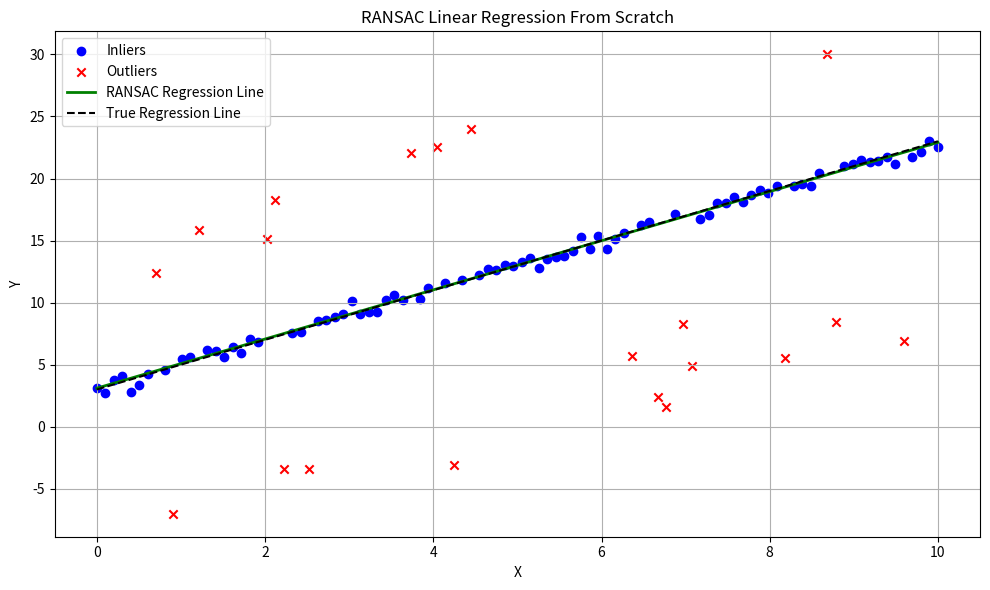

Reproduce this figure in Python.
import numpy as np
import matplotlib.pyplot as plt
# 1. Random Sampling and Model Estimation
def fit_random_model(X, y, rng):
    X = np.asarray(X).ravel()
    y = np.asarray(y).ravel()
    indices = rng.choice(len(X), size=2, replace=False)
    x1, x2 = X[indices]
    y1, y2 = y[indices]
    if x1 == x2:
        return None
    slope = (y2 - y1) / (x2 - x1)
    intercept = y1 - slope * x1
    return slope, intercept

# 2. Residual Calculation
def calculate_residuals(X, y, slope, intercept):
    X = np.asarray(X).ravel()
    y = np.asarray(y).ravel()
    predictions = slope * X + intercept
    residuals = np.abs(y - predictions)
    return residuals

# 3. Inlier Identification and Consensus Set
def identify_inliers(residuals, threshold):
    inlier_mask = residuals <= threshold
    num_inliers = np.sum(inlier_mask)
    return inlier_mask, num_inliers

# 4. Number of RANSAC Iterations
def calculate_iterations(p, e, s):
    if not 0 < p < 1:
        raise ValueError("p must be between 0 and 1")
    if not 0 <= e < 1:
        raise ValueError("e must be between 0 and 1")
    if s < 1:
        raise ValueError("s must be at least 1")
    if e == 0:
        return 1
    probability = (1 - e) ** s
    N = np.log(1 - p) / np.log(1 - probability)
    return int(np.ceil(N))

# 5. Selecting the Best Model and Final Estimation
def refit_model(X, y, inlier_mask):
    X = np.asarray(X).ravel()
    y = np.asarray(y).ravel()

    X_inliers = X[inlier_mask]
    y_inliers = y[inlier_mask]

    A = np.column_stack([
        np.ones(len(X_inliers)),
        X_inliers
    ])

    coefficients = np.linalg.lstsq(
        A, y_inliers, rcond=None
    )[0]

    intercept, slope = coefficients

    return slope, intercept


# 6. Complete RANSAC Algorithm and Model Selection

def run_ransac(
    X,
    y,
    threshold=1.5,
    max_trials=1000,
    stop_probability=0.99,
    random_state=42
):
    X = np.asarray(X).ravel()
    y = np.asarray(y).ravel()

    if len(X) != len(y) or len(X) < 2:
        raise ValueError("X and y must have matching lengths >= 2")

    if threshold <= 0 or max_trials < 1:
        raise ValueError("Invalid threshold or max_trials")

    rng = np.random.default_rng(random_state)

    best_inlier_mask = None
    best_num_inliers = 0
    best_error = np.inf

    required_trials = max_trials
    trials = 0

    while trials < min(max_trials, required_trials):
        trials += 1

        # Randomly select two points and estimate a model
        model = fit_random_model(X, y, rng)

        if model is None:
            continue

        slope, intercept = model

        # Calculate residuals
        residuals = calculate_residuals(
            X, y, slope, intercept
        )

        # Identify the consensus set
        inlier_mask, num_inliers = identify_inliers(
            residuals, threshold
        )

        if num_inliers < 2:
            continue

        # Compare candidate models
        error = np.mean(residuals[inlier_mask] ** 2)

        if (
            num_inliers > best_num_inliers
            or (
                num_inliers == best_num_inliers
                and error < best_error
            )
        ):
            best_num_inliers = num_inliers
            best_inlier_mask = inlier_mask.copy()
            best_error = error

            # Update required iterations
            outlier_ratio = 1 - num_inliers / len(X)

            required_trials = min(
                required_trials,
                calculate_iterations(
                    stop_probability,
                    outlier_ratio,
                    2
                )
            )

    if best_inlier_mask is None:
        raise ValueError("No valid RANSAC model found")

    # Final least-squares fit using selected inliers
    slope, intercept = refit_model(
        X, y, best_inlier_mask
    )

    return slope, intercept, best_inlier_mask, trials


# 7. Generate Synthetic Dataset

rng = np.random.default_rng(42)

X = np.linspace(0, 10, 100)

# True regression model: y = 2x + 3
y = 2 * X + 3 + rng.normal(0, 0.5, len(X))

# Introduce 20 outliers
outlier_indices = rng.choice(
    len(X), size=20, replace=False
)

y[outlier_indices] += (
    rng.choice([-1, 1], size=20)
    * rng.uniform(8, 15, size=20)
)


# 8. Run RANSAC on the Dataset

slope, intercept, inlier_mask, trials = run_ransac(
    X,
    y,
    threshold=1.5,
    max_trials=1000,
    stop_probability=0.99,
    random_state=42
)


# 9. Display Results

print("RANSAC Results")
print("---------------------------")
print(f"Estimated slope: {slope:.3f}")
print(f"Estimated intercept: {intercept:.3f}")
print(f"Number of inliers: {np.sum(inlier_mask)}")
print(f"Number of outliers: {np.sum(~inlier_mask)}")
print(f"Iterations performed: {trials}")


# 10. Visualization

plt.figure(figsize=(10, 6))

plt.scatter(
    X[inlier_mask],
    y[inlier_mask],
    color="blue",
    label="Inliers"
)

plt.scatter(
    X[~inlier_mask],
    y[~inlier_mask],
    color="red",
    marker="x",
    label="Outliers"
)

plt.plot(
    X,
    slope * X + intercept,
    color="green",
    linewidth=2,
    label="RANSAC Regression Line"
)

plt.plot(
    X,
    2 * X + 3,
    color="black",
    linestyle="--",
    label="True Regression Line"
)

plt.xlabel("X")
plt.ylabel("Y")
plt.title("RANSAC Linear Regression From Scratch")
plt.legend()
plt.grid(True)
plt.tight_layout()

plt.savefig("ransac_result.png", dpi=300)
plt.show()
